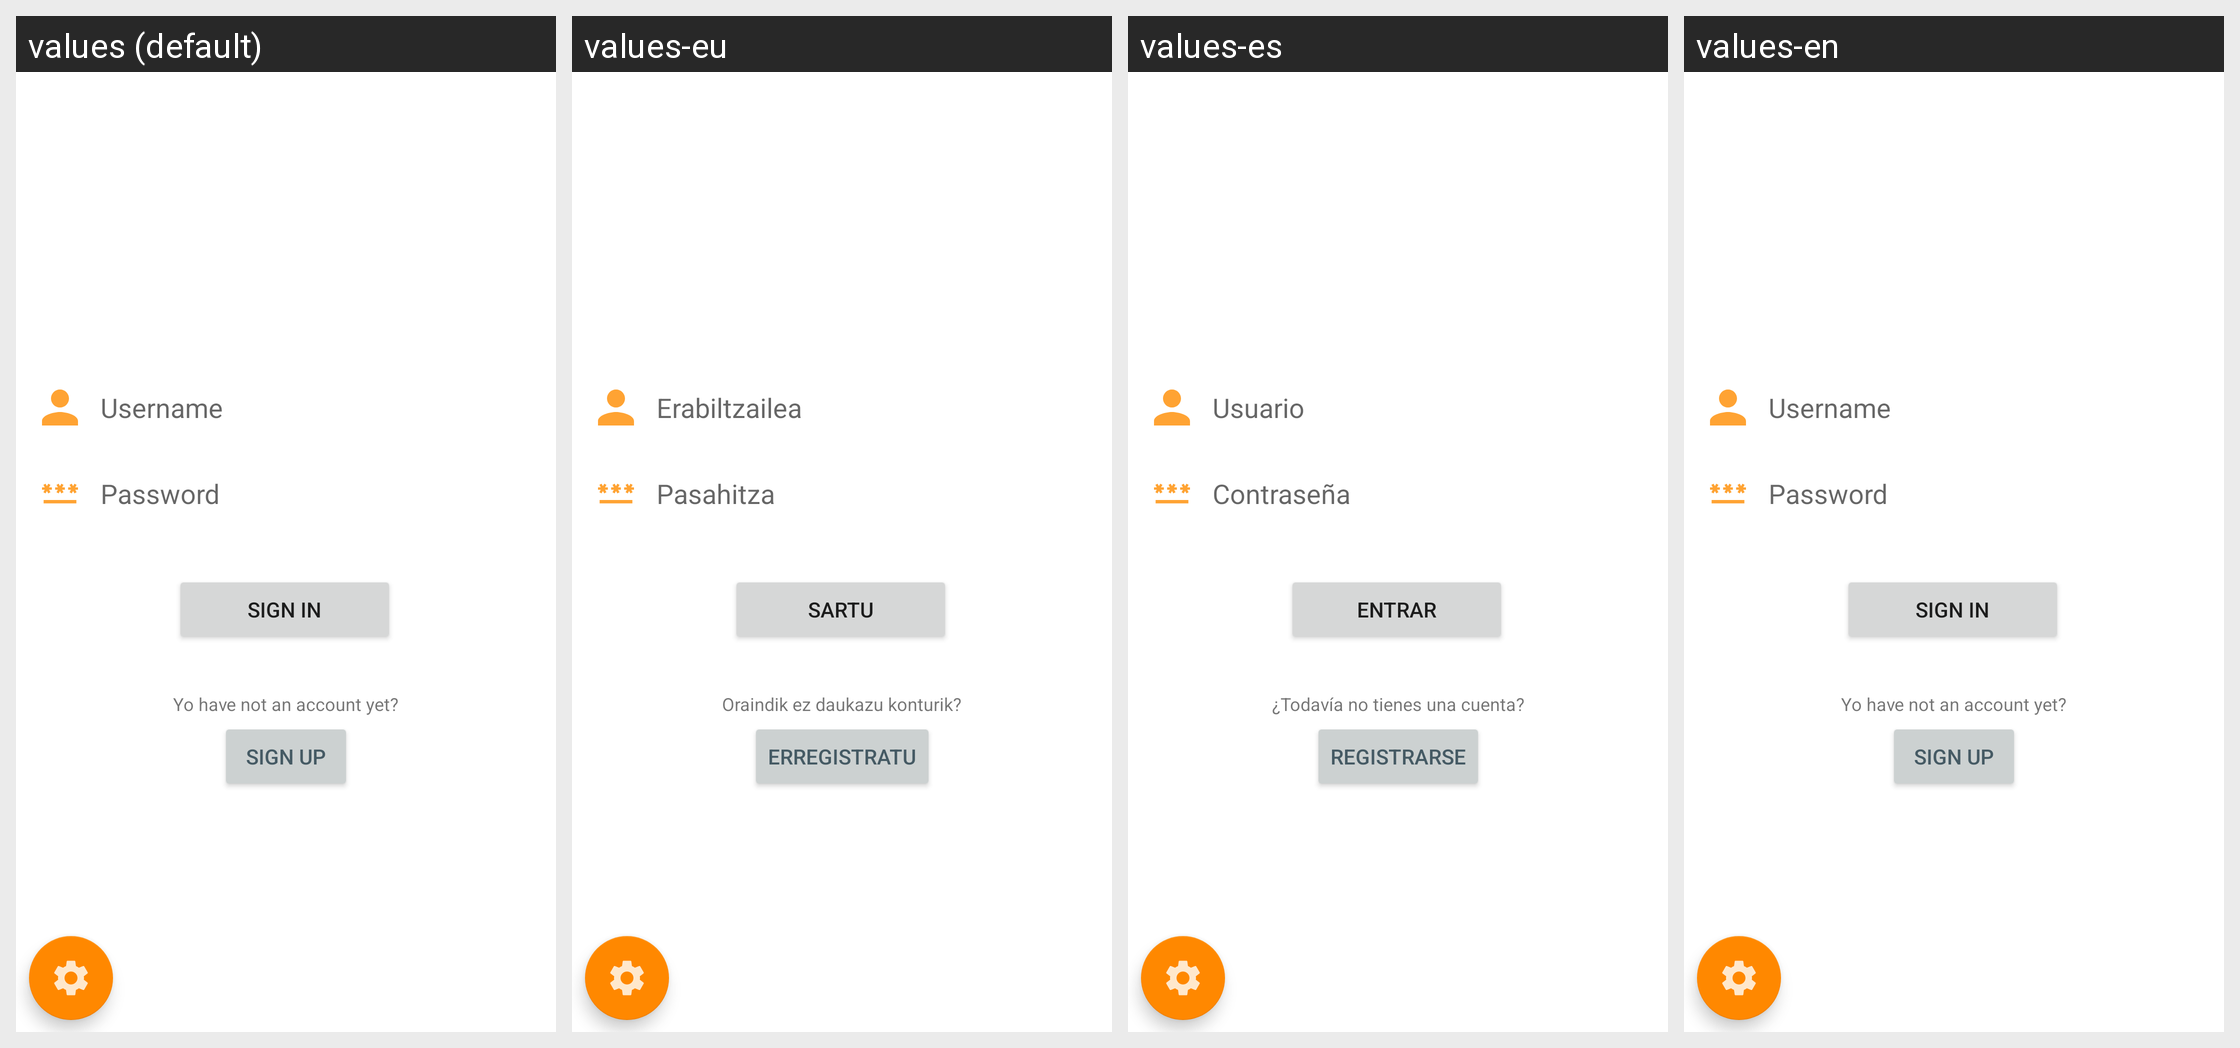

Translations of the strings shown on this Android screen, per locale in the grid:
Android screen res/layout/login.xml rendered under 4 locales, left to right: values (default), values-eu, values-es, values-en. Device: Nexus 5 (rendered at 1080×1920; each locale shown at half size, 540×960, under a caption strip naming it); theme Theme.PrimerProyecto.
Strings drawn on this screen, with the default value and each locale's value (text and hints the layout hard-codes, and strings that could not be matched under every locale, appear in the picture but are not listed):

password_placeholder
  values: Password
  values-eu: Pasahitza
  values-es: Contraseña
  values-en: Password

username_placeholder
  values: Username
  values-eu: Erabiltzailea
  values-es: Usuario
  values-en: Username

boton_login
  values: Sign In
  values-eu: Sartu
  values-es: Entrar
  values-en: Sign In

sign_up
  values: Sign Up
  values-eu: Erregistratu
  values-es: Registrarse
  values-en: Sign Up

no_account
  values: Yo have not an account yet?
  values-eu: Oraindik ez daukazu konturik?
  values-es: ¿Todavía no tienes una cuenta?
  values-en: Yo have not an account yet?
